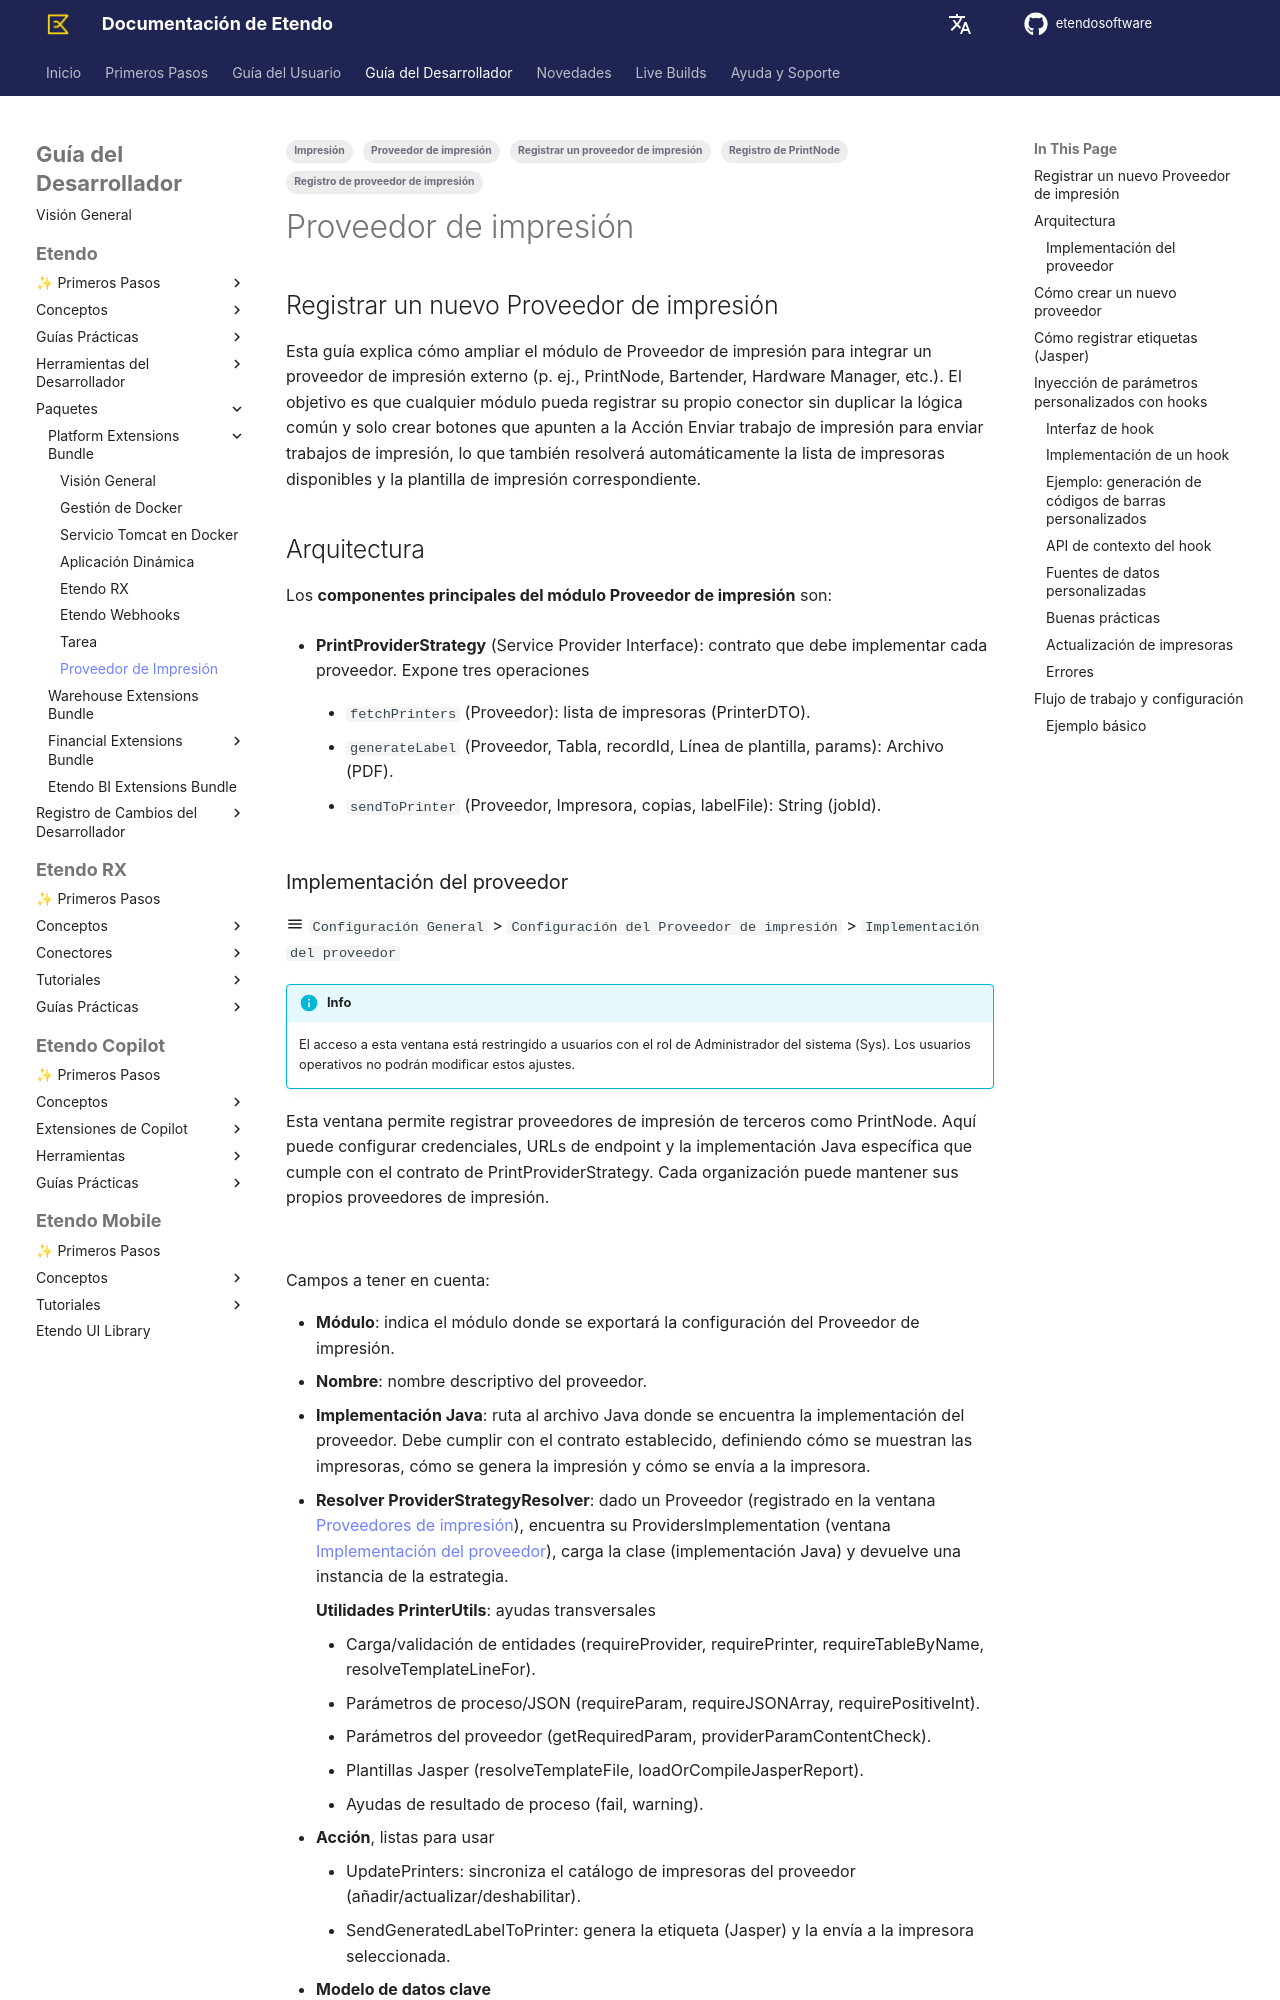

repository: etendosoftware/docs · page: es/developer-guide/etendo-classic/bundles/platform/print-provider/index.html · generator: mkdocs

---
title: Proveedor de impresión - Guía del desarrollador
tags:
  - Impresión
  - Proveedor de impresión
  - Registro de PrintNode
  - Registro de proveedor de impresión
  - Registrar un proveedor de impresión
---

# Proveedor de impresión { #print-provider }

## Registrar un nuevo Proveedor de impresión { #register-a-new-print-provider }

Esta guía explica cómo ampliar el módulo de Proveedor de impresión para integrar un proveedor de impresión externo (p. ej., PrintNode, Bartender, Hardware Manager, etc.). El objetivo es que cualquier módulo pueda registrar su propio conector sin duplicar la lógica común y solo crear botones que apunten a la Acción Enviar trabajo de impresión para enviar trabajos de impresión, lo que también resolverá automáticamente la lista de impresoras disponibles y la plantilla de impresión correspondiente.

## Arquitectura { #architecture }

Los **componentes principales del módulo Proveedor de impresión** son:

- **PrintProviderStrategy** (Service Provider Interface): contrato que debe implementar cada proveedor. Expone tres operaciones

    - `fetchPrinters` (Proveedor): lista de impresoras (PrinterDTO).

    - `generateLabel` (Proveedor, Tabla, recordId, Línea de plantilla, params): Archivo (PDF).

    - `sendToPrinter` (Proveedor, Impresora, copias, labelFile): String (jobId).
